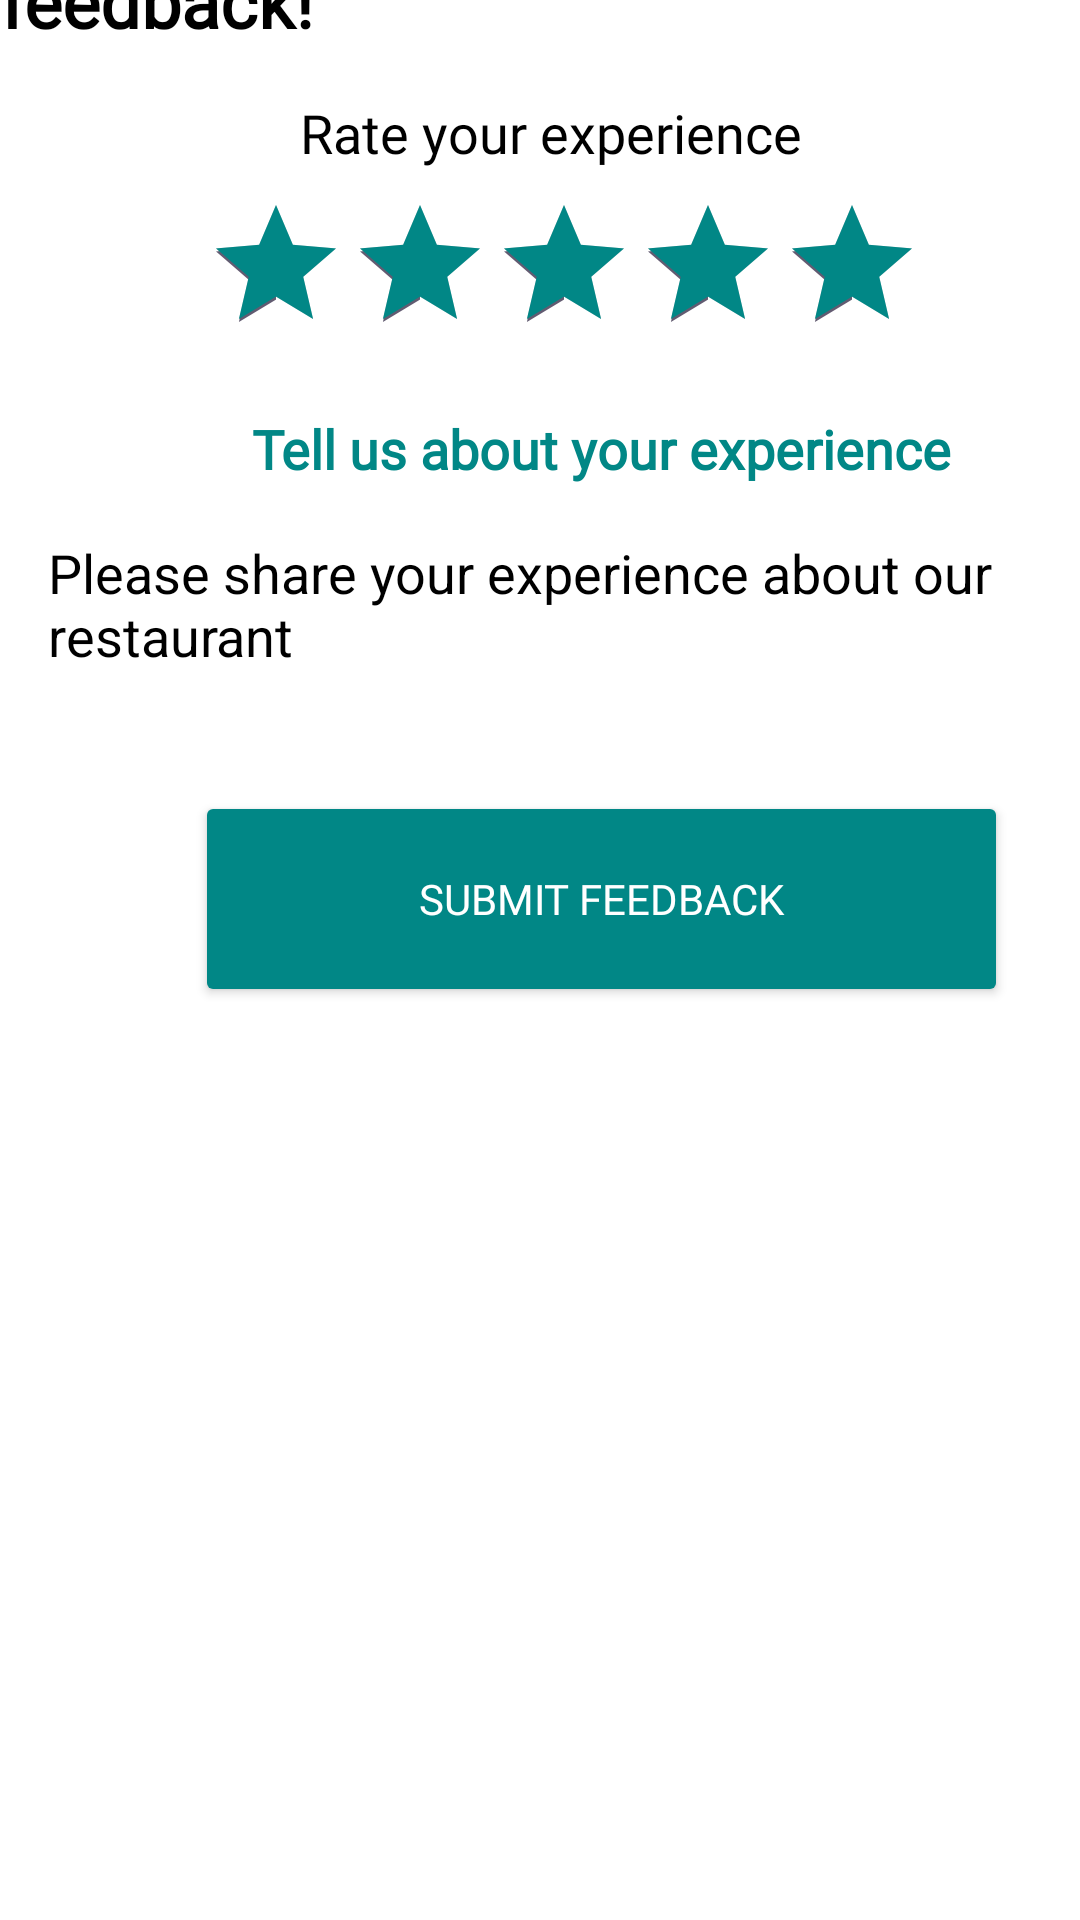

Reconstruct the res/layout file that produces this screen, plus the resources it refers to.
<!-- AndroidManifest.xml: application theme Theme.THAKUR_NURSERY -->
<!-- res/layout/activity_feedback.xml -->
<?xml version="1.0" encoding="utf-8"?>
<androidx.constraintlayout.widget.ConstraintLayout xmlns:android="http://schemas.android.com/apk/res/android"
    xmlns:app="http://schemas.android.com/apk/res-auto"
    xmlns:tools="http://schemas.android.com/tools"
    android:id="@+id/linearLayout"
    android:layout_width="match_parent"
    android:layout_height="match_parent"
    android:background="@color/white"
    tools:context=".activities.FeedbackActivity">

    

    

    <androidx.appcompat.widget.Toolbar
        android:id="@+id/feedback_toolbar"
        android:layout_width="0dp"
        android:layout_height="wrap_content"
        android:background="@color/green"
        android:title="Add Feedback"
        app:layout_constraintBottom_toTopOf="@+id/feedback_title"
        app:layout_constraintEnd_toEndOf="parent"
        app:layout_constraintHorizontal_bias="0.0"
        app:layout_constraintStart_toStartOf="parent"
        app:layout_constraintTop_toTopOf="parent"
        app:titleTextAppearance="@style/ToolbarTitleText" />

    <TextView
        android:id="@+id/feedback_title"
        android:layout_width="wrap_content"
        android:layout_height="wrap_content"
        android:layout_marginBottom="16dp"
        android:fontFamily="@font/aclonica"
        android:paddingTop="16dp"
        android:text="We would love to hear your feedback!"
        android:textColor="@color/black"
        android:textSize="24sp"
        android:textStyle="bold"
        app:layout_constraintBottom_toTopOf="@+id/rating_prompt"
        app:layout_constraintStart_toStartOf="@+id/feedback_toolbar"
        app:layout_constraintTop_toBottomOf="@+id/feedback_toolbar" />

    

    

    <TextView
        android:id="@+id/rating_prompt"
        android:layout_width="wrap_content"
        android:layout_height="wrap_content"
        android:layout_marginStart="100dp"
        android:layout_marginBottom="8dp"
        android:fontFamily="@font/adlam_display"
        android:text="Rate your experience"
        android:textColor="@color/black"
        android:textSize="18sp"
        app:layout_constraintBottom_toTopOf="@+id/rating_bar"
        app:layout_constraintStart_toStartOf="parent"
        app:layout_constraintTop_toBottomOf="@+id/feedback_title" />

    
    <RatingBar
        android:id="@+id/rating_bar"
        android:layout_width="wrap_content"
        android:layout_height="wrap_content"
        android:layout_marginStart="68dp"
        android:layout_marginBottom="16dp"
        android:backgroundTint="@color/grey_font"
        android:numStars="5"
        android:progressTint="@color/green"
        android:rating="5"
        android:stepSize="1"
        app:layout_constraintBottom_toTopOf="@+id/comment_prompt"
        app:layout_constraintStart_toStartOf="parent"
        app:layout_constraintTop_toBottomOf="@+id/rating_prompt" />

    <TextView
        android:id="@+id/comment_prompt"
        android:layout_width="wrap_content"
        android:layout_height="wrap_content"
        android:layout_marginStart="84dp"
        android:layout_marginBottom="9dp"
        android:fontFamily="@font/actor"
        android:text="Tell us about your experience"
        android:textColor="@color/green"
        android:textSize="18sp"
        android:textStyle="bold"
        app:layout_constraintBottom_toTopOf="@+id/comment_box"
        app:layout_constraintStart_toStartOf="parent"
        app:layout_constraintTop_toBottomOf="@+id/rating_bar" />

    

    <EditText
        android:id="@+id/comment_box"
        android:layout_width="385dp"
        android:layout_height="63dp"
        android:layout_marginBottom="30dp"
        android:background="@drawable/edit_text_bg1"
        android:gravity="top|start"
        android:hint="Please share your experience about our restaurant"
        android:inputType="textMultiLine"
        android:padding="8dp"
        android:textColor="@color/black"
        android:textColorHint="@color/grey_font"
        app:layout_constraintBottom_toTopOf="@+id/submit_feedback_button"
        app:layout_constraintEnd_toEndOf="@+id/comment_prompt"
        app:layout_constraintStart_toStartOf="@+id/comment_prompt"
        app:layout_constraintTop_toBottomOf="@+id/comment_prompt" />

    <Button
        android:id="@+id/submit_feedback_button"
        android:layout_width="271dp"
        android:layout_height="72dp"
        android:layout_marginBottom="429dp"
        android:backgroundTint="@color/green"
        android:fontFamily="@font/abhaya_libre_bold"
        android:gravity="center"
        android:onClick="submitFeedback"
        android:text="Submit Feedback"
        android:textColor="@color/white"
        app:cornerRadius="4dp"
        app:layout_constraintBottom_toBottomOf="parent"
        app:layout_constraintEnd_toEndOf="@+id/comment_box"
        app:layout_constraintStart_toStartOf="@+id/comment_box"
        app:layout_constraintTop_toBottomOf="@+id/comment_box" />

</androidx.constraintlayout.widget.ConstraintLayout>
<!-- resources referenced by this layout -->
<resources>
  <color name="black">#FF000000</color>
  <color name="green">#018786</color>
  <color name="white">#FFFFFFFF</color>
  <style name="ToolbarTitleText" parent="TextAppearance.Widget.AppCompat.Toolbar.Title">
          <item name="android:textSize">20sp</item>
          <item name="android:textColor">@color/white</item>
          <item name="android:fontFamily">sans-serif-medium</item>
      </style>
  <style name="Theme.THAKUR_NURSERY" parent="Base.Theme.THAKUR_NURSERY" />
  <style name="Base.Theme.THAKUR_NURSERY" parent="Theme.Material3.DayNight.NoActionBar">
          
          
      </style>
</resources>
